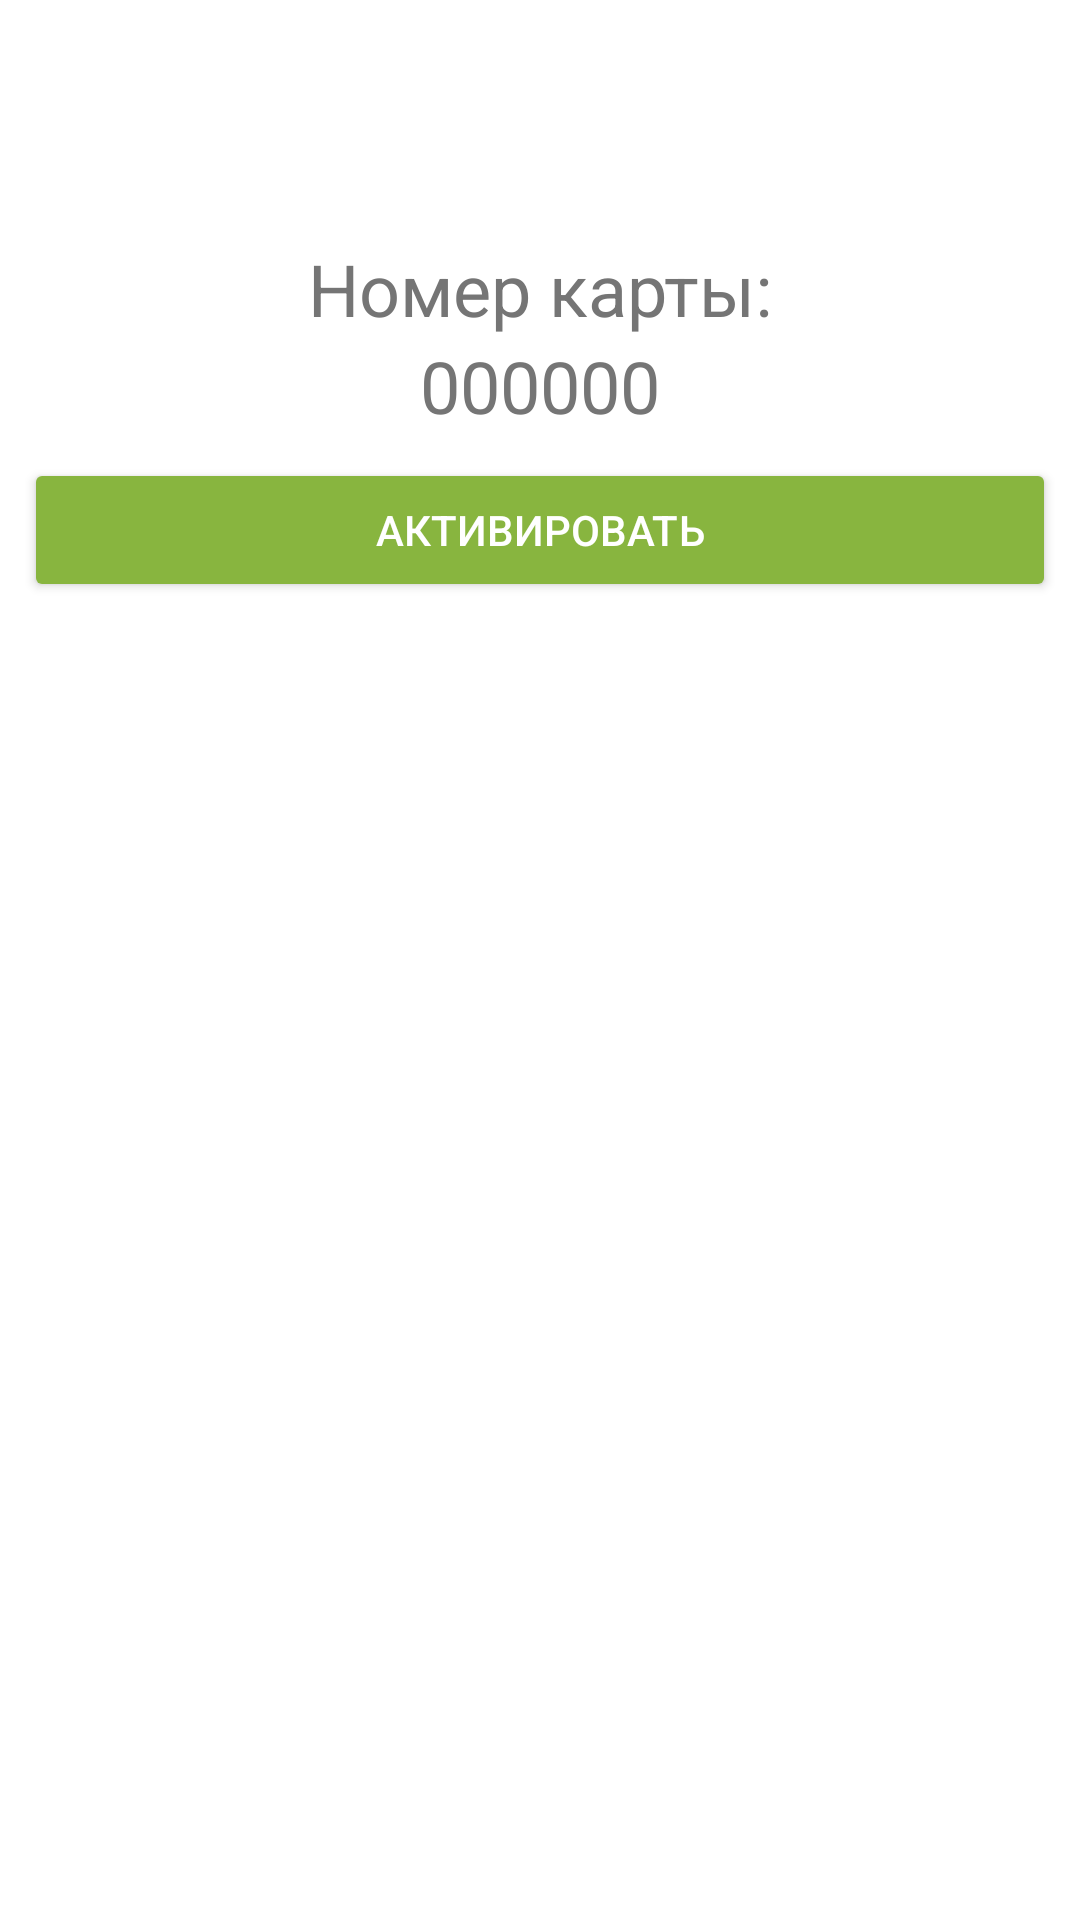

This screen was rendered from an Android layout file. Write that file and the resources it references.
<!-- AndroidManifest.xml: activity theme AppTheme.NoActionBar -->
<!-- res/layout/activity_activated_card.xml -->
<?xml version="1.0" encoding="utf-8"?>
<LinearLayout xmlns:android="http://schemas.android.com/apk/res/android"
    xmlns:app="http://schemas.android.com/apk/res-auto"
    xmlns:tools="http://schemas.android.com/tools"
    android:layout_width="match_parent"
    android:layout_height="match_parent"
    android:background="@android:color/background_light"
    android:orientation="vertical"
    android:padding="8dp"
    tools:context=".menu.ActivatedCardActivity">

    <androidx.appcompat.widget.Toolbar
        android:id="@+id/toolbar"
        android:layout_width="match_parent"
        android:layout_height="wrap_content"
        android:background="@android:color/background_light"
        android:minHeight="?attr/actionBarSize">

    </androidx.appcompat.widget.Toolbar>

    <androidx.constraintlayout.widget.ConstraintLayout
        android:layout_width="match_parent"
        android:layout_height="wrap_content">

        <ImageView
            android:id="@+id/activatedCard"
            android:layout_width="match_parent"
            android:layout_height="wrap_content"
            android:layout_weight="2"
            android:background="@color/colorPrimaryLight"
            android:padding="8dp"
            app:layout_constraintBottom_toBottomOf="parent"
            app:layout_constraintEnd_toEndOf="parent"
            app:layout_constraintStart_toStartOf="parent"
            app:layout_constraintTop_toTopOf="parent"
            />
    </androidx.constraintlayout.widget.ConstraintLayout>

    <LinearLayout
        android:id="@+id/activatedCardLinearLayout"
        android:layout_width="match_parent"
        android:layout_height="wrap_content"
        android:layout_weight="1"
        android:orientation="vertical">

        <TextView
            android:id="@+id/card_number"
            android:layout_width="match_parent"
            android:layout_height="wrap_content"
            android:layout_gravity="center"
            android:background="@android:color/background_light"
            android:text="Номер карты:"
            android:textAlignment="center"
            android:textColor="@color/colorSecondaryText"
            android:textSize="24sp" />

        <TextView
            android:id="@+id/activatedCardNumber"
            android:layout_width="match_parent"
            android:layout_height="wrap_content"
            android:layout_gravity="center"
            android:background="@android:color/background_light"
            android:paddingBottom="8dp"
            android:text="000000"
            android:textAlignment="center"
            android:textColor="@color/colorSecondaryText"
            android:textSize="24sp" />
        <Button
            android:id="@+id/btnActivate"
            style="@style/Widget.AppCompat.Button.Colored"
            android:layout_width="match_parent"
            android:layout_height="wrap_content"
            android:text="Активировать" />
        <ImageView
            android:id="@+id/barcode"
            android:layout_width="match_parent"
            android:layout_height="200dp"
            android:layout_gravity="center"
            />
    </LinearLayout>
</LinearLayout>
<!-- resources referenced by this layout -->
<resources>
  <color name="colorPrimaryLight">#FFFFFF</color>
  <color name="colorSecondaryText">#757575</color>
  <style name="AppTheme.NoActionBar">
          <item name="windowActionBar">false</item>
          <item name="windowNoTitle">true</item>
      </style>
</resources>
